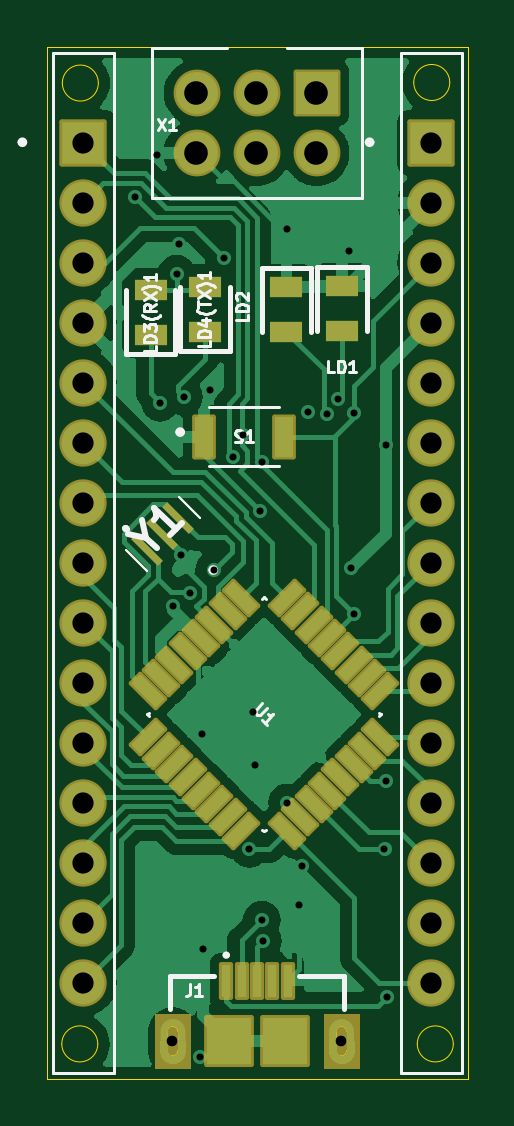
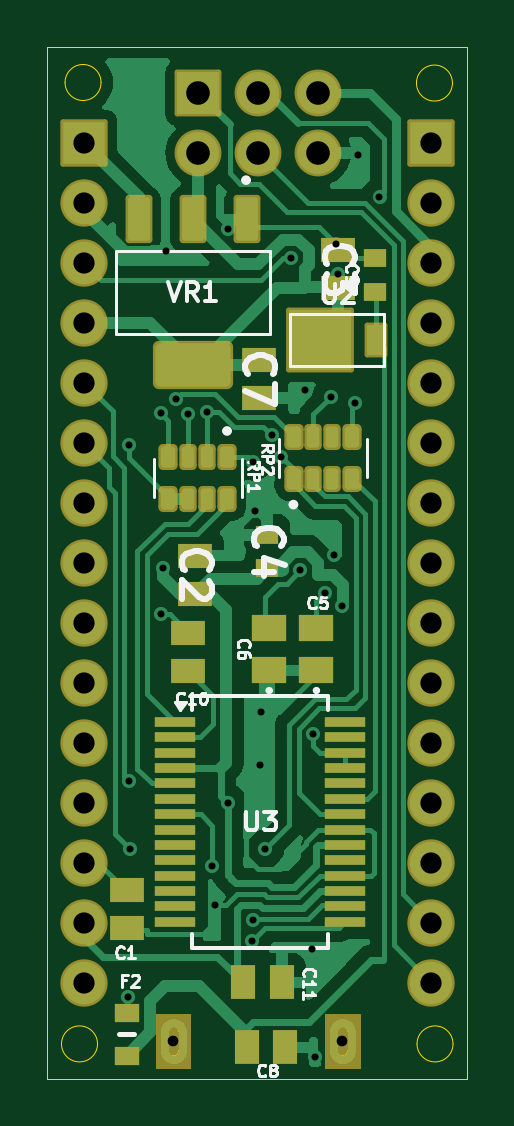
Circuit board: 11 layer files. Board 17.8 x 43.7 mm.
- bottom_copper: arduino nano-B_Cu.gbr (80341 bytes)
- bottom_mask: arduino nano-B_Mask.gbr (6537 bytes)
- paste: arduino nano-B_Paste.gbr (31908 bytes)
- bottom_silk: arduino nano-B_Silkscreen.gbr (26818 bytes)
- outline: arduino nano-Edge_Cuts.gbr (2227 bytes)
- top_copper: arduino nano-F_Cu.gbr (90172 bytes)
- top_mask: arduino nano-F_Mask.gbr (5479 bytes)
- paste: arduino nano-F_Paste.gbr (30792 bytes)
- top_silk: arduino nano-F_Silkscreen.gbr (16086 bytes)
- drill: arduino nano-NPTH.drl (378 bytes)
- drill: arduino nano-PTH.drl (1726 bytes)

=== bottom_copper: arduino nano-B_Cu.gbr (80341 bytes, source omitted) ===
=== bottom_mask: arduino nano-B_Mask.gbr ===
%TF.GenerationSoftware,KiCad,Pcbnew,8.0.2*%
%TF.CreationDate,2024-06-13T12:09:12+05:30*%
%TF.ProjectId,arduino nano,61726475-696e-46f2-906e-616e6f2e6b69,rev?*%
%TF.SameCoordinates,Original*%
%TF.FileFunction,Soldermask,Bot*%
%TF.FilePolarity,Negative*%
%FSLAX46Y46*%
G04 Gerber Fmt 4.6, Leading zero omitted, Abs format (unit mm)*
G04 Created by KiCad (PCBNEW 8.0.2) date 2024-06-13 12:09:12*
%MOMM*%
%LPD*%
G01*
G04 APERTURE LIST*
G04 Aperture macros list*
%AMRoundRect*
0 Rectangle with rounded corners*
0 $1 Rounding radius*
0 $2 $3 $4 $5 $6 $7 $8 $9 X,Y pos of 4 corners*
0 Add a 4 corners polygon primitive as box body*
4,1,4,$2,$3,$4,$5,$6,$7,$8,$9,$2,$3,0*
0 Add four circle primitives for the rounded corners*
1,1,$1+$1,$2,$3*
1,1,$1+$1,$4,$5*
1,1,$1+$1,$6,$7*
1,1,$1+$1,$8,$9*
0 Add four rect primitives between the rounded corners*
20,1,$1+$1,$2,$3,$4,$5,0*
20,1,$1+$1,$4,$5,$6,$7,0*
20,1,$1+$1,$6,$7,$8,$9,0*
20,1,$1+$1,$8,$9,$2,$3,0*%
G04 Aperture macros list end*
%ADD10C,0.010000*%
%ADD11C,0.450000*%
%ADD12RoundRect,0.102000X-0.900000X-0.900000X0.900000X-0.900000X0.900000X0.900000X-0.900000X0.900000X0*%
%ADD13C,2.004000*%
%ADD14RoundRect,0.102000X-0.889000X0.889000X-0.889000X-0.889000X0.889000X-0.889000X0.889000X0.889000X0*%
%ADD15C,1.982000*%
%ADD16R,1.470000X1.020000*%
%ADD17RoundRect,0.203500X0.203500X-0.348500X0.203500X0.348500X-0.203500X0.348500X-0.203500X-0.348500X0*%
%ADD18RoundRect,0.183500X0.183500X-0.368500X0.183500X0.368500X-0.183500X0.368500X-0.183500X-0.368500X0*%
%ADD19RoundRect,0.141750X-0.425250X0.880250X-0.425250X-0.880250X0.425250X-0.880250X0.425250X0.880250X0*%
%ADD20RoundRect,0.255500X-1.441500X0.766500X-1.441500X-0.766500X1.441500X-0.766500X1.441500X0.766500X0*%
%ADD21R,0.940000X0.750000*%
%ADD22R,1.450000X1.150000*%
%ADD23RoundRect,0.102000X1.333500X-1.270000X1.333500X1.270000X-1.333500X1.270000X-1.333500X-1.270000X0*%
%ADD24RoundRect,0.102000X-0.381000X-0.635000X0.381000X-0.635000X0.381000X0.635000X-0.381000X0.635000X0*%
%ADD25R,1.070000X0.770000*%
%ADD26R,1.750000X0.450000*%
%ADD27R,1.020000X1.470000*%
%ADD28RoundRect,0.203500X-0.203500X0.348500X-0.203500X-0.348500X0.203500X-0.348500X0.203500X0.348500X0*%
%ADD29RoundRect,0.183500X-0.183500X0.368500X-0.183500X-0.368500X0.183500X-0.368500X0.183500X0.368500X0*%
G04 APERTURE END LIST*
D10*
%TO.C,J1*%
X146000000Y-124584720D02*
X144543180Y-124584720D01*
X144543180Y-122282900D01*
X146000000Y-122282900D01*
X146000000Y-124584720D01*
G36*
X146000000Y-124584720D02*
G01*
X144543180Y-124584720D01*
X144543180Y-122282900D01*
X146000000Y-122282900D01*
X146000000Y-124584720D01*
G37*
X153150000Y-124585070D02*
X151705370Y-124585070D01*
X151705370Y-122282900D01*
X153150000Y-122282900D01*
X153150000Y-124585070D01*
G36*
X153150000Y-124585070D02*
G01*
X151705370Y-124585070D01*
X151705370Y-122282900D01*
X153150000Y-122282900D01*
X153150000Y-124585070D01*
G37*
%TD*%
D11*
%TO.C,J1*%
X145275000Y-123432900D03*
X152425000Y-123432900D03*
%TD*%
D12*
%TO.C,J2*%
X141500000Y-85400000D03*
D13*
X141500000Y-87940000D03*
X141500000Y-90480000D03*
X141500000Y-93020000D03*
X141500000Y-95560000D03*
X141500000Y-98100000D03*
X141500000Y-100640000D03*
X141500000Y-103180000D03*
X141500000Y-105720000D03*
X141500000Y-108260000D03*
X141500000Y-110800000D03*
X141500000Y-113340000D03*
X141500000Y-115880000D03*
X141500000Y-118420000D03*
X141500000Y-120960000D03*
%TD*%
D14*
%TO.C,X1*%
X151371750Y-83298250D03*
D15*
X151371750Y-85838250D03*
X148831750Y-83298250D03*
X148831750Y-85838250D03*
X146291750Y-83298250D03*
X146291750Y-85838250D03*
%TD*%
D12*
%TO.C,J3*%
X156200000Y-85400000D03*
D13*
X156200000Y-87940000D03*
X156200000Y-90480000D03*
X156200000Y-93020000D03*
X156200000Y-95560000D03*
X156200000Y-98100000D03*
X156200000Y-100640000D03*
X156200000Y-103180000D03*
X156200000Y-105720000D03*
X156200000Y-108260000D03*
X156200000Y-110800000D03*
X156200000Y-113340000D03*
X156200000Y-115880000D03*
X156200000Y-118420000D03*
X156200000Y-120960000D03*
%TD*%
D16*
%TO.C,C3*%
X145450000Y-91560000D03*
X145450000Y-89940000D03*
%TD*%
D17*
%TO.C,RP2*%
X147340000Y-99620000D03*
D18*
X146500000Y-99620000D03*
X145700000Y-99620000D03*
D17*
X144860000Y-99620000D03*
X144860000Y-97850000D03*
D18*
X145700000Y-97850000D03*
X146500000Y-97850000D03*
D17*
X147340000Y-97850000D03*
%TD*%
D19*
%TO.C,VR1*%
X149300000Y-88650000D03*
X151600000Y-88650000D03*
X153900000Y-88650000D03*
D20*
X151600000Y-94820000D03*
%TD*%
D21*
%TO.C,C9*%
X143900000Y-91700000D03*
X143900000Y-90300000D03*
%TD*%
D16*
%TO.C,C1*%
X154400000Y-117040000D03*
X154400000Y-118660000D03*
%TD*%
D22*
%TO.C,C5*%
X146370000Y-107740000D03*
X146370000Y-105940000D03*
%TD*%
D16*
%TO.C,C10*%
X151800000Y-107760000D03*
X151800000Y-106140000D03*
%TD*%
D23*
%TO.C,U2*%
X146200000Y-93750000D03*
D24*
X143850000Y-93750000D03*
%TD*%
D25*
%TO.C,F2*%
X154400000Y-124050000D03*
X154400000Y-122250000D03*
%TD*%
D26*
%TO.C,U3*%
X152350000Y-109925000D03*
X152350000Y-110575000D03*
X152350000Y-111225000D03*
X152350000Y-111875000D03*
X152350000Y-112525000D03*
X152350000Y-113175000D03*
X152350000Y-113825000D03*
X152350000Y-114475000D03*
X152350000Y-115125000D03*
X152350000Y-115775000D03*
X152350000Y-116425000D03*
X152350000Y-117075000D03*
X152350000Y-117725000D03*
X152350000Y-118375000D03*
X145150000Y-118375000D03*
X145150000Y-117725000D03*
X145150000Y-117075000D03*
X145150000Y-116425000D03*
X145150000Y-115775000D03*
X145150000Y-115125000D03*
X145150000Y-114475000D03*
X145150000Y-113825000D03*
X145150000Y-113175000D03*
X145150000Y-112525000D03*
X145150000Y-111875000D03*
X145150000Y-111225000D03*
X145150000Y-110575000D03*
X145150000Y-109925000D03*
%TD*%
D22*
%TO.C,C6*%
X148370000Y-107740000D03*
X148370000Y-105940000D03*
%TD*%
D27*
%TO.C,C11*%
X149460000Y-120950000D03*
X147840000Y-120950000D03*
%TD*%
%TO.C,C8*%
X149310000Y-123700000D03*
X147690000Y-123700000D03*
%TD*%
D16*
%TO.C,C7*%
X148800000Y-94590000D03*
X148800000Y-96210000D03*
%TD*%
D21*
%TO.C,C4*%
X148450000Y-103400000D03*
X148450000Y-102000000D03*
%TD*%
D16*
%TO.C,C2*%
X151500000Y-104510000D03*
X151500000Y-102890000D03*
%TD*%
D28*
%TO.C,RP1*%
X150160000Y-98702500D03*
D29*
X151000000Y-98702500D03*
X151800000Y-98702500D03*
D28*
X152640000Y-98702500D03*
X152640000Y-100472500D03*
D29*
X151800000Y-100472500D03*
X151000000Y-100472500D03*
D28*
X150160000Y-100472500D03*
%TD*%
M02*

=== paste: arduino nano-B_Paste.gbr (31908 bytes, source omitted) ===
=== bottom_silk: arduino nano-B_Silkscreen.gbr (26818 bytes, source omitted) ===
=== outline: arduino nano-Edge_Cuts.gbr ===
%TF.GenerationSoftware,KiCad,Pcbnew,8.0.2*%
%TF.CreationDate,2024-06-13T12:09:12+05:30*%
%TF.ProjectId,arduino nano,61726475-696e-46f2-906e-616e6f2e6b69,rev?*%
%TF.SameCoordinates,Original*%
%TF.FileFunction,Profile,NP*%
%FSLAX46Y46*%
G04 Gerber Fmt 4.6, Leading zero omitted, Abs format (unit mm)*
G04 Created by KiCad (PCBNEW 8.0.2) date 2024-06-13 12:09:12*
%MOMM*%
%LPD*%
G01*
G04 APERTURE LIST*
%TA.AperFunction,Profile*%
%ADD10C,0.050000*%
%TD*%
%TA.AperFunction,Profile*%
%ADD11C,0.010000*%
%TD*%
G04 APERTURE END LIST*
D10*
X142112000Y-123550000D02*
G75*
G02*
X140588000Y-123550000I-762000J0D01*
G01*
X140588000Y-123550000D02*
G75*
G02*
X142112000Y-123550000I762000J0D01*
G01*
X157012000Y-82850000D02*
G75*
G02*
X155488000Y-82850000I-762000J0D01*
G01*
X155488000Y-82850000D02*
G75*
G02*
X157012000Y-82850000I762000J0D01*
G01*
X139980000Y-81330000D02*
X157770000Y-81330000D01*
X157770000Y-125020000D01*
X139980000Y-125020000D01*
X139980000Y-81330000D01*
X157162000Y-123550000D02*
G75*
G02*
X155638000Y-123550000I-762000J0D01*
G01*
X155638000Y-123550000D02*
G75*
G02*
X157162000Y-123550000I762000J0D01*
G01*
X142136000Y-82874000D02*
G75*
G02*
X140612000Y-82874000I-762000J0D01*
G01*
X140612000Y-82874000D02*
G75*
G02*
X142136000Y-82874000I762000J0D01*
G01*
D11*
%TO.C,J1*%
X145050000Y-123832900D02*
X145050000Y-123032900D01*
X145500000Y-123032900D02*
X145500000Y-123832900D01*
X152200000Y-123832900D02*
X152200000Y-123032900D01*
X152650000Y-123032900D02*
X152650000Y-123832900D01*
X145050000Y-123032900D02*
G75*
G02*
X145275000Y-122807900I225000J0D01*
G01*
X145275000Y-122807900D02*
G75*
G02*
X145500000Y-123032900I0J-225000D01*
G01*
X145275000Y-124057900D02*
G75*
G02*
X145050000Y-123832900I0J225000D01*
G01*
X145500000Y-123832900D02*
G75*
G02*
X145275000Y-124057900I-225000J0D01*
G01*
X152200000Y-123032900D02*
G75*
G02*
X152425000Y-122807900I225000J0D01*
G01*
X152425000Y-122807900D02*
G75*
G02*
X152650000Y-123032900I0J-225000D01*
G01*
X152425000Y-124057900D02*
G75*
G02*
X152200000Y-123832900I0J225000D01*
G01*
X152650000Y-123832900D02*
G75*
G02*
X152425000Y-124057900I-225000J0D01*
G01*
%TD*%
M02*

=== top_copper: arduino nano-F_Cu.gbr (90172 bytes, source omitted) ===
=== top_mask: arduino nano-F_Mask.gbr (5479 bytes, source withheld) ===
=== paste: arduino nano-F_Paste.gbr (30792 bytes, source omitted) ===
=== top_silk: arduino nano-F_Silkscreen.gbr (16086 bytes, source omitted) ===
=== drill: arduino nano-NPTH.drl ===
M48
; DRILL file {KiCad 8.0.2} date 2024-06-13T12:10:03+0530
; FORMAT={-:-/ absolute / inch / decimal}
; #@! TF.CreationDate,2024-06-13T12:10:03+05:30
; #@! TF.GenerationSoftware,Kicad,Pcbnew,8.0.2
; #@! TF.FileFunction,NonPlated,1,2,NPTH
FMAT,2
INCH
; #@! TA.AperFunction,NonPlated,NPTH,ComponentDrill
T1C0.0177
%
G90
G05
T1
X5.7195Y-4.8596
X6.001Y-4.8596
M30

=== drill: arduino nano-PTH.drl ===
M48
; DRILL file {KiCad 8.0.2} date 2024-06-13T12:10:03+0530
; FORMAT={-:-/ absolute / inch / decimal}
; #@! TF.CreationDate,2024-06-13T12:10:03+05:30
; #@! TF.GenerationSoftware,Kicad,Pcbnew,8.0.2
; #@! TF.FileFunction,Plated,1,2,PTH
FMAT,2
INCH
; #@! TA.AperFunction,Plated,PTH,ViaDrill
T1C0.0118
; #@! TA.AperFunction,Plated,PTH,ComponentDrill
T2C0.0354
; #@! TA.AperFunction,Plated,PTH,ComponentDrill
T3C0.0394
%
G90
G05
T1
X5.6575Y-3.4528
X5.6929Y-3.3819
X5.6988Y-3.7953
X5.7205Y-4.134
X5.7264Y-3.5807
X5.7303Y-3.5315
X5.7331Y-4.0495
X5.7382Y-3.7854
X5.748Y-4.1122
X5.7657Y-4.8858
X5.7687Y-4.3484
X5.7697Y-4.7067
X5.7815Y-3.7736
X5.7892Y-4.0746
X5.8051Y-3.554
X5.8209Y-3.8856
X5.8366Y-3.8499
X5.8476Y-4.5385
X5.8543Y-4.311
X5.8563Y-4.3996
X5.8648Y-3.9757
X5.8681Y-3.8939
X5.8683Y-4.6577
X5.8701Y-4.6929
X5.9102Y-3.5067
X5.9105Y-4.462
X5.9311Y-4.6319
X5.9361Y-4.5684
X5.9453Y-3.8102
X5.9766Y-3.8138
X5.9961Y-3.789
X6.0138Y-3.5433
X6.0177Y-4.0709
X6.0217Y-3.813
X6.0217Y-4.1476
X6.0728Y-4.5394
X6.0748Y-3.8661
X6.075Y-4.4254
X6.0768Y-4.7858
T2
X5.5709Y-3.3622
X5.5709Y-3.4622
X5.5709Y-3.5622
X5.5709Y-3.6622
X5.5709Y-3.7622
X5.5709Y-3.8622
X5.5709Y-3.9622
X5.5709Y-4.0622
X5.5709Y-4.1622
X5.5709Y-4.2622
X5.5709Y-4.3622
X5.5709Y-4.4622
X5.5709Y-4.5622
X5.5709Y-4.6622
X5.5709Y-4.7622
X6.1496Y-3.3622
X6.1496Y-3.4622
X6.1496Y-3.5622
X6.1496Y-3.6622
X6.1496Y-3.7622
X6.1496Y-3.8622
X6.1496Y-3.9622
X6.1496Y-4.0622
X6.1496Y-4.1622
X6.1496Y-4.2622
X6.1496Y-4.3622
X6.1496Y-4.4622
X6.1496Y-4.5622
X6.1496Y-4.6622
X6.1496Y-4.7622
T3
X5.7595Y-3.2795
X5.7595Y-3.3795
X5.8595Y-3.2795
X5.8595Y-3.3795
X5.9595Y-3.2795
X5.9595Y-3.3795
M30

